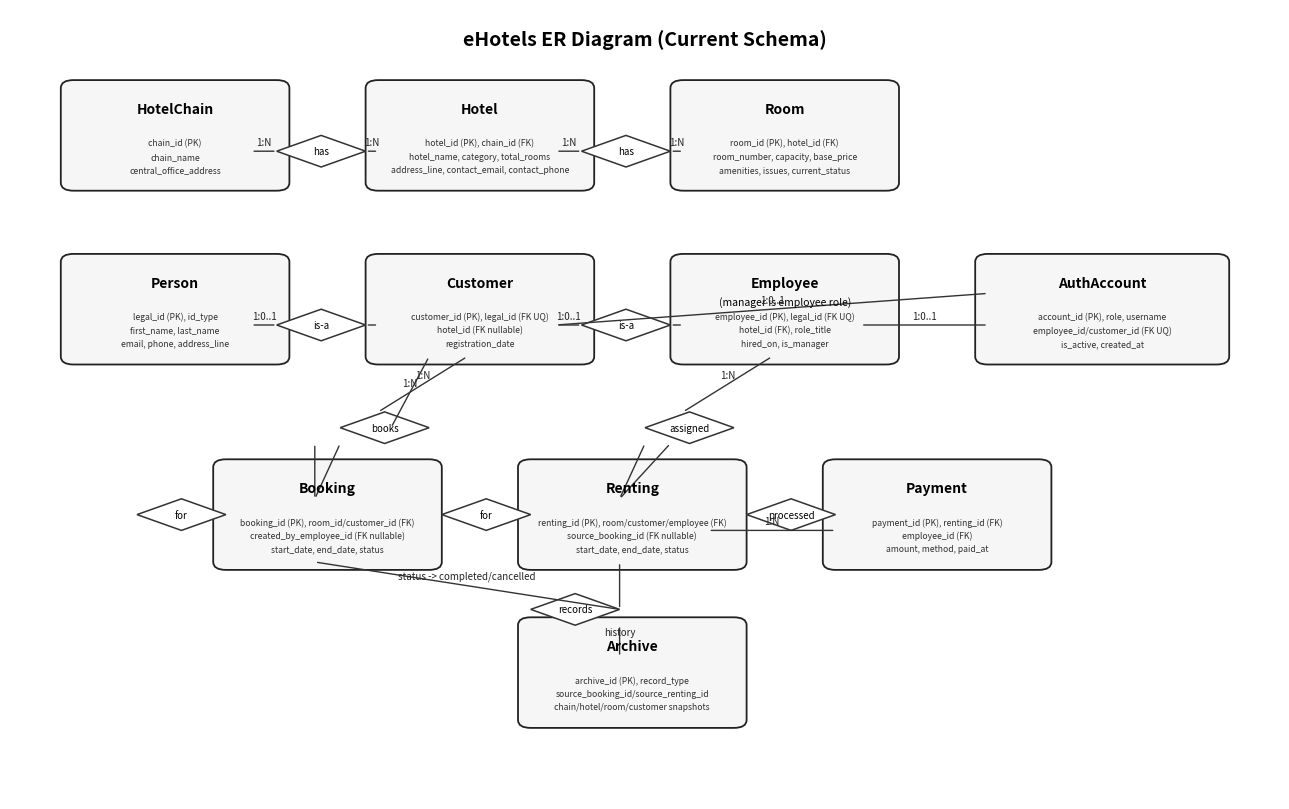
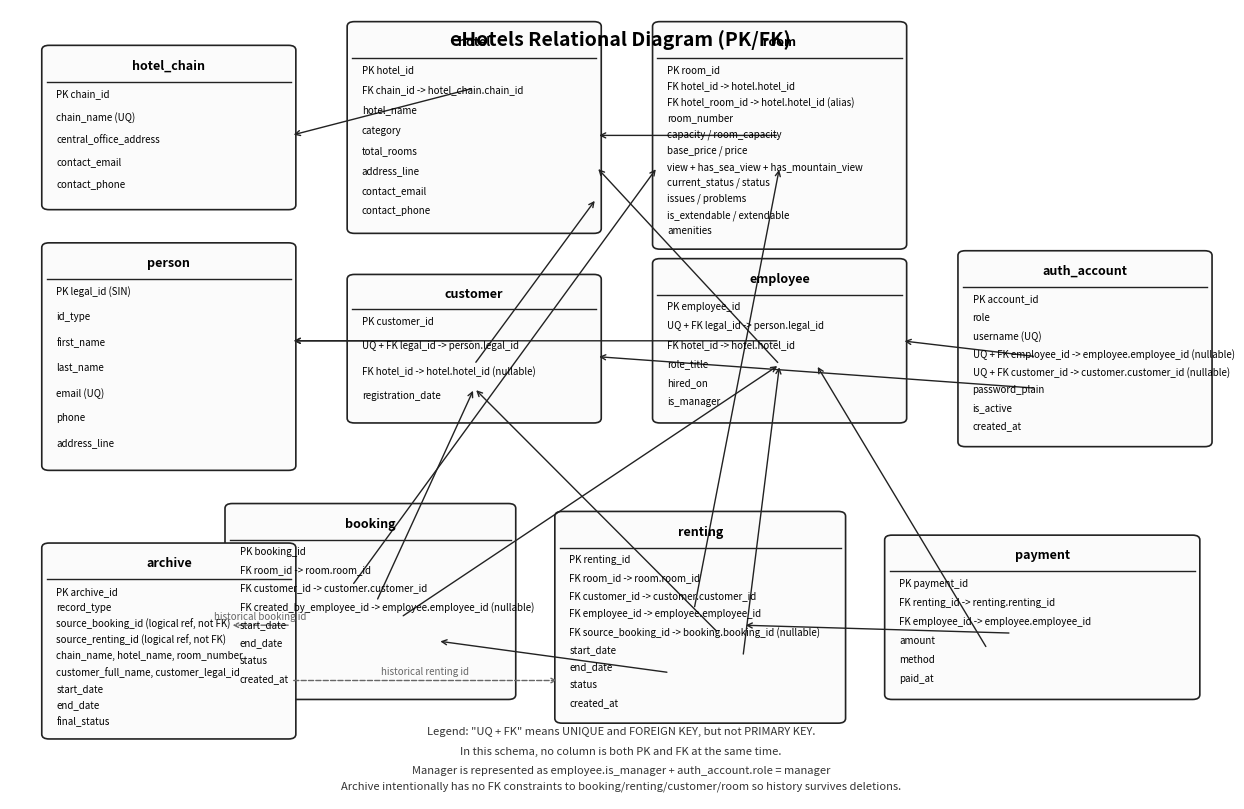

These figures' Python source, in order:
from __future__ import annotations

from dataclasses import dataclass
from pathlib import Path

import matplotlib

matplotlib.use('Agg')
import matplotlib.pyplot as plt
from matplotlib.backends.backend_pdf import PdfPages
from matplotlib.patches import FancyBboxPatch, Polygon, FancyArrowPatch


OUT_PDF = Path('report/database_relationship_and_er_diagrams.pdf')
OUT_ER_PNG = Path('report/er_diagram.png')
OUT_REL_PNG = Path('report/relational_diagram.png')


@dataclass
class Box:
    name: str
    x: float
    y: float
    w: float
    h: float


def draw_entity(ax, b: Box, subtitle: str | None = None, attr_lines: list[str] | None = None):
    patch = FancyBboxPatch(
        (b.x, b.y), b.w, b.h,
        boxstyle='round,pad=0.01,rounding_size=0.01',
        linewidth=1.3,
        edgecolor='#222222',
        facecolor='#f6f6f6'
    )
    ax.add_patch(patch)
    ax.text(b.x + b.w / 2, b.y + b.h * 0.78, b.name, ha='center', va='center', fontsize=10, fontweight='bold')
    if subtitle:
        ax.text(b.x + b.w / 2, b.y + b.h * 0.58, subtitle, ha='center', va='center', fontsize=7.5)
    if attr_lines:
        y = b.y + b.h * 0.42
        step = b.h * 0.14
        for line in attr_lines:
            ax.text(b.x + b.w / 2, y, line, ha='center', va='center', fontsize=6.2, color='#303030')
            y -= step


def draw_relationship(ax, label: str, x: float, y: float, w: float = 0.07, h: float = 0.04):
    pts = [
        (x, y + h / 2),
        (x + w / 2, y + h),
        (x + w, y + h / 2),
        (x + w / 2, y),
    ]
    poly = Polygon(pts, closed=True, linewidth=1.1, edgecolor='#333333', facecolor='#ffffff')
    ax.add_patch(poly)
    ax.text(x + w / 2, y + h / 2, label, ha='center', va='center', fontsize=7)


def connect(ax, p1, p2, label: str | None = None):
    arr = FancyArrowPatch(p1, p2, arrowstyle='-', linewidth=1.0, color='#333333')
    ax.add_patch(arr)
    if label:
        mx = (p1[0] + p2[0]) / 2
        my = (p1[1] + p2[1]) / 2
        ax.text(mx, my + 0.012, label, fontsize=7, ha='center', va='center', color='#222222')


def draw_table(ax, b: Box, columns: list[str]):
    patch = FancyBboxPatch(
        (b.x, b.y), b.w, b.h,
        boxstyle='round,pad=0.004,rounding_size=0.006',
        linewidth=1.2,
        edgecolor='#222222',
        facecolor='#fbfbfb'
    )
    ax.add_patch(patch)

    head_h = min(0.042, b.h * 0.22)
    ax.plot([b.x, b.x + b.w], [b.y + b.h - head_h, b.y + b.h - head_h], color='#222222', linewidth=1.0)
    ax.text(b.x + b.w / 2, b.y + b.h - head_h / 2, b.name, ha='center', va='center', fontsize=9, fontweight='bold')

    y = b.y + b.h - head_h - 0.008
    step = (b.h - head_h - 0.014) / max(len(columns), 1)
    for c in columns:
        ax.text(b.x + 0.008, y, c, ha='left', va='top', fontsize=7)
        y -= step


def draw_page_er(ax):
    ax.set_xlim(0, 1)
    ax.set_ylim(0, 1)
    ax.axis('off')
    ax.text(0.5, 0.975, 'eHotels ER Diagram (Current Schema)', ha='center', va='top', fontsize=14, fontweight='bold')

    entities = {
        'hotel_chain': Box('HotelChain', 0.05, 0.78, 0.16, 0.12),
        'hotel': Box('Hotel', 0.29, 0.78, 0.16, 0.12),
        'room': Box('Room', 0.53, 0.78, 0.16, 0.12),
        'person': Box('Person', 0.05, 0.56, 0.16, 0.12),
        'customer': Box('Customer', 0.29, 0.56, 0.16, 0.12),
        'employee': Box('Employee', 0.53, 0.56, 0.16, 0.12),
        'auth': Box('AuthAccount', 0.77, 0.56, 0.18, 0.12),
        'booking': Box('Booking', 0.17, 0.30, 0.16, 0.12),
        'renting': Box('Renting', 0.41, 0.30, 0.16, 0.12),
        'payment': Box('Payment', 0.65, 0.30, 0.16, 0.12),
        'archive': Box('Archive', 0.41, 0.10, 0.16, 0.12),
    }

    er_attrs = {
        'hotel_chain': ['chain_id (PK)', 'chain_name', 'central_office_address'],
        'hotel': ['hotel_id (PK), chain_id (FK)', 'hotel_name, category, total_rooms', 'address_line, contact_email, contact_phone'],
        'room': ['room_id (PK), hotel_id (FK)', 'room_number, capacity, base_price', 'amenities, issues, current_status'],
        'person': ['legal_id (PK), id_type', 'first_name, last_name', 'email, phone, address_line'],
        'customer': ['customer_id (PK), legal_id (FK UQ)', 'hotel_id (FK nullable)', 'registration_date'],
        'employee': ['employee_id (PK), legal_id (FK UQ)', 'hotel_id (FK), role_title', 'hired_on, is_manager'],
        'auth': ['account_id (PK), role, username', 'employee_id/customer_id (FK UQ)', 'is_active, created_at'],
        'booking': ['booking_id (PK), room_id/customer_id (FK)', 'created_by_employee_id (FK nullable)', 'start_date, end_date, status'],
        'renting': ['renting_id (PK), room/customer/employee (FK)', 'source_booking_id (FK nullable)', 'start_date, end_date, status'],
        'payment': ['payment_id (PK), renting_id (FK)', 'employee_id (FK)', 'amount, method, paid_at'],
        'archive': ['archive_id (PK), record_type', 'source_booking_id/source_renting_id', 'chain/hotel/room/customer snapshots'],
    }

    for key, e in entities.items():
        subtitle = None
        if key == 'employee':
            subtitle = '(manager is employee role)'
        draw_entity(ax, e, subtitle, er_attrs.get(key))

    draw_relationship(ax, 'has', 0.21, 0.80)
    draw_relationship(ax, 'has', 0.45, 0.80)
    draw_relationship(ax, 'is-a', 0.21, 0.58)
    draw_relationship(ax, 'is-a', 0.45, 0.58)
    draw_relationship(ax, 'books', 0.26, 0.45)
    draw_relationship(ax, 'assigned', 0.50, 0.45)
    draw_relationship(ax, 'for', 0.10, 0.34)
    draw_relationship(ax, 'for', 0.34, 0.34)
    draw_relationship(ax, 'processed', 0.58, 0.34)
    draw_relationship(ax, 'records', 0.41, 0.22)

    # top layer
    connect(ax, (0.19, 0.82), (0.21, 0.82), '1:N')
    connect(ax, (0.28, 0.82), (0.29, 0.82), '1:N')
    connect(ax, (0.43, 0.82), (0.45, 0.82), '1:N')
    connect(ax, (0.52, 0.82), (0.53, 0.82), '1:N')

    # person specializations
    connect(ax, (0.19, 0.60), (0.21, 0.60), '1:0..1')
    connect(ax, (0.28, 0.60), (0.29, 0.60))
    connect(ax, (0.43, 0.60), (0.45, 0.60), '1:0..1')
    connect(ax, (0.52, 0.60), (0.53, 0.60))

    # auth relationships
    connect(ax, (0.67, 0.60), (0.77, 0.60), '1:0..1')
    connect(ax, (0.43, 0.60), (0.77, 0.64), '1:0..1')

    # booking and renting
    connect(ax, (0.36, 0.56), (0.29, 0.49), '1:N')
    connect(ax, (0.60, 0.56), (0.53, 0.49), '1:N')
    connect(ax, (0.33, 0.56), (0.30, 0.47), '1:N')

    connect(ax, (0.24, 0.45), (0.24, 0.38))
    connect(ax, (0.26, 0.45), (0.24, 0.38))

    connect(ax, (0.50, 0.45), (0.48, 0.38))
    connect(ax, (0.52, 0.45), (0.48, 0.38))

    connect(ax, (0.17, 0.34), (0.17, 0.34))
    connect(ax, (0.24, 0.34), (0.24, 0.34))

    connect(ax, (0.31, 0.34), (0.31, 0.34))
    connect(ax, (0.41, 0.34), (0.41, 0.34))

    connect(ax, (0.55, 0.34), (0.65, 0.34), '1:N')
    connect(ax, (0.58, 0.34), (0.58, 0.34))

    # archive from booking/renting
    connect(ax, (0.24, 0.30), (0.48, 0.24), 'status -> completed/cancelled')
    connect(ax, (0.48, 0.30), (0.48, 0.24))
    connect(ax, (0.48, 0.22), (0.48, 0.18), 'history')


def draw_page_relational(ax):
    ax.set_xlim(0, 1)
    ax.set_ylim(0, 1)
    ax.axis('off')
    ax.text(0.5, 0.975, 'eHotels Relational Diagram (PK/FK)', ha='center', va='top', fontsize=14, fontweight='bold')

    tables = {
        'hotel_chain': (Box('hotel_chain', 0.03, 0.75, 0.20, 0.20), [
            'PK chain_id', 'chain_name (UQ)', 'central_office_address', 'contact_email', 'contact_phone'
        ]),
        'hotel': (Box('hotel', 0.28, 0.72, 0.20, 0.26), [
            'PK hotel_id', 'FK chain_id -> hotel_chain.chain_id', 'hotel_name', 'category', 'total_rooms',
            'address_line', 'contact_email', 'contact_phone'
        ]),
        'room': (Box('room', 0.53, 0.70, 0.20, 0.28), [
            'PK room_id',
            'FK hotel_id -> hotel.hotel_id',
            'FK hotel_room_id -> hotel.hotel_id (alias)',
            'room_number',
            'capacity / room_capacity',
            'base_price / price',
            'view + has_sea_view + has_mountain_view',
            'current_status / status',
            'issues / problems',
            'is_extendable / extendable',
            'amenities'
        ]),
        'person': (Box('person', 0.03, 0.42, 0.20, 0.28), [
            'PK legal_id (SIN)',
            'id_type',
            'first_name',
            'last_name',
            'email (UQ)',
            'phone',
            'address_line'
        ]),
        'customer': (Box('customer', 0.28, 0.48, 0.20, 0.18), [
            'PK customer_id',
            'UQ + FK legal_id -> person.legal_id',
            'FK hotel_id -> hotel.hotel_id (nullable)',
            'registration_date'
        ]),
        'employee': (Box('employee', 0.53, 0.48, 0.20, 0.20), [
            'PK employee_id',
            'UQ + FK legal_id -> person.legal_id',
            'FK hotel_id -> hotel.hotel_id',
            'role_title',
            'hired_on',
            'is_manager'
        ]),
        'auth_account': (Box('auth_account', 0.78, 0.45, 0.20, 0.24), [
            'PK account_id',
            'role',
            'username (UQ)',
            'UQ + FK employee_id -> employee.employee_id (nullable)',
            'UQ + FK customer_id -> customer.customer_id (nullable)',
            'password_plain',
            'is_active',
            'created_at'
        ]),
        'booking': (Box('booking', 0.18, 0.13, 0.23, 0.24), [
            'PK booking_id',
            'FK room_id -> room.room_id',
            'FK customer_id -> customer.customer_id',
            'FK created_by_employee_id -> employee.employee_id (nullable)',
            'start_date',
            'end_date',
            'status',
            'created_at'
        ]),
        'renting': (Box('renting', 0.45, 0.10, 0.23, 0.26), [
            'PK renting_id',
            'FK room_id -> room.room_id',
            'FK customer_id -> customer.customer_id',
            'FK employee_id -> employee.employee_id',
            'FK source_booking_id -> booking.booking_id (nullable)',
            'start_date',
            'end_date',
            'status',
            'created_at'
        ]),
        'payment': (Box('payment', 0.72, 0.13, 0.25, 0.20), [
            'PK payment_id', 'FK renting_id -> renting.renting_id', 'FK employee_id -> employee.employee_id',
            'amount', 'method', 'paid_at'
        ]),
        'archive': (Box('archive', 0.03, 0.08, 0.20, 0.24), [
            'PK archive_id', 'record_type',
            'source_booking_id (logical ref, not FK)',
            'source_renting_id (logical ref, not FK)',
            'chain_name, hotel_name, room_number',
            'customer_full_name, customer_legal_id',
            'start_date', 'end_date', 'final_status'
        ]),
    }

    for b, cols in tables.values():
        draw_table(ax, b, cols)

    def arrow(p1, p2):
        ax.add_patch(FancyArrowPatch(p1, p2, arrowstyle='->', mutation_scale=9, linewidth=1.0, color='#222222'))

    def logical_ref(p1, p2, text):
        ax.add_patch(FancyArrowPatch(
            p1, p2,
            arrowstyle='->',
            mutation_scale=8,
            linewidth=1.0,
            linestyle='--',
            color='#666666'
        ))
        mx = (p1[0] + p2[0]) / 2
        my = (p1[1] + p2[1]) / 2
        ax.text(mx, my + 0.012, text, ha='center', va='center', fontsize=7, color='#666666')

    # FK arrows
    arrow((0.38, 0.90), (0.23, 0.84))   # hotel.chain_id -> hotel_chain
    arrow((0.63, 0.84), (0.48, 0.84))   # room.hotel_id -> hotel

    arrow((0.38, 0.58), (0.23, 0.58))   # customer.legal_id -> person
    arrow((0.63, 0.58), (0.23, 0.58))   # employee.legal_id -> person
    arrow((0.63, 0.55), (0.48, 0.80))   # employee.hotel_id -> hotel
    arrow((0.38, 0.55), (0.48, 0.76))   # customer.hotel_id -> hotel

    arrow((0.84, 0.56), (0.73, 0.58))   # auth.employee_id -> employee
    arrow((0.84, 0.52), (0.48, 0.56))   # auth.customer_id -> customer

    arrow((0.28, 0.27), (0.53, 0.80))   # booking.room_id -> room
    arrow((0.30, 0.25), (0.38, 0.52))   # booking.customer_id -> customer
    arrow((0.32, 0.23), (0.63, 0.55))   # booking.created_by_employee_id -> employee

    arrow((0.56, 0.24), (0.63, 0.80))   # renting.room_id -> room
    arrow((0.58, 0.21), (0.38, 0.52))   # renting.customer_id -> customer
    arrow((0.60, 0.18), (0.63, 0.55))   # renting.employee_id -> employee
    arrow((0.54, 0.16), (0.35, 0.20))   # renting.source_booking_id -> booking

    arrow((0.82, 0.21), (0.60, 0.22))   # payment.renting_id -> renting
    arrow((0.80, 0.19), (0.66, 0.55))   # payment.employee_id -> employee

    # Archive carries historical references only (no FK constraints by design)
    logical_ref((0.23, 0.22), (0.18, 0.22), 'historical booking id')
    logical_ref((0.23, 0.15), (0.45, 0.15), 'historical renting id')

    ax.text(0.50, 0.03, 'Manager is represented as employee.is_manager + auth_account.role = manager',
            ha='center', va='bottom', fontsize=8, color='#333333')
    ax.text(
        0.50,
        0.01,
        'Archive intentionally has no FK constraints to booking/renting/customer/room so history survives deletions.',
        ha='center',
        va='bottom',
        fontsize=8,
        color='#333333'
    )
    ax.text(
        0.50,
        0.055,
        'In this schema, no column is both PK and FK at the same time.',
        ha='center',
        va='bottom',
        fontsize=8,
        color='#333333'
    )
    ax.text(
        0.50,
        0.08,
        'Legend: \"UQ + FK\" means UNIQUE and FOREIGN KEY, but not PRIMARY KEY.',
        ha='center',
        va='bottom',
        fontsize=8,
        color='#333333'
    )


def main():
    OUT_PDF.parent.mkdir(parents=True, exist_ok=True)

    # Page 1: ER
    fig1, ax1 = plt.subplots(figsize=(13, 8.2))
    draw_page_er(ax1)
    fig1.tight_layout()
    fig1.savefig(OUT_ER_PNG, dpi=200)

    # Page 2: relational
    fig2, ax2 = plt.subplots(figsize=(13, 8.2))
    draw_page_relational(ax2)
    fig2.tight_layout()
    fig2.savefig(OUT_REL_PNG, dpi=200)

    with PdfPages(OUT_PDF) as pdf:
        pdf.savefig(fig1)
        pdf.savefig(fig2)

    plt.close(fig1)
    plt.close(fig2)

    print(f'Wrote {OUT_PDF}')
    print(f'Wrote {OUT_ER_PNG}')
    print(f'Wrote {OUT_REL_PNG}')


if __name__ == '__main__':
    main()
